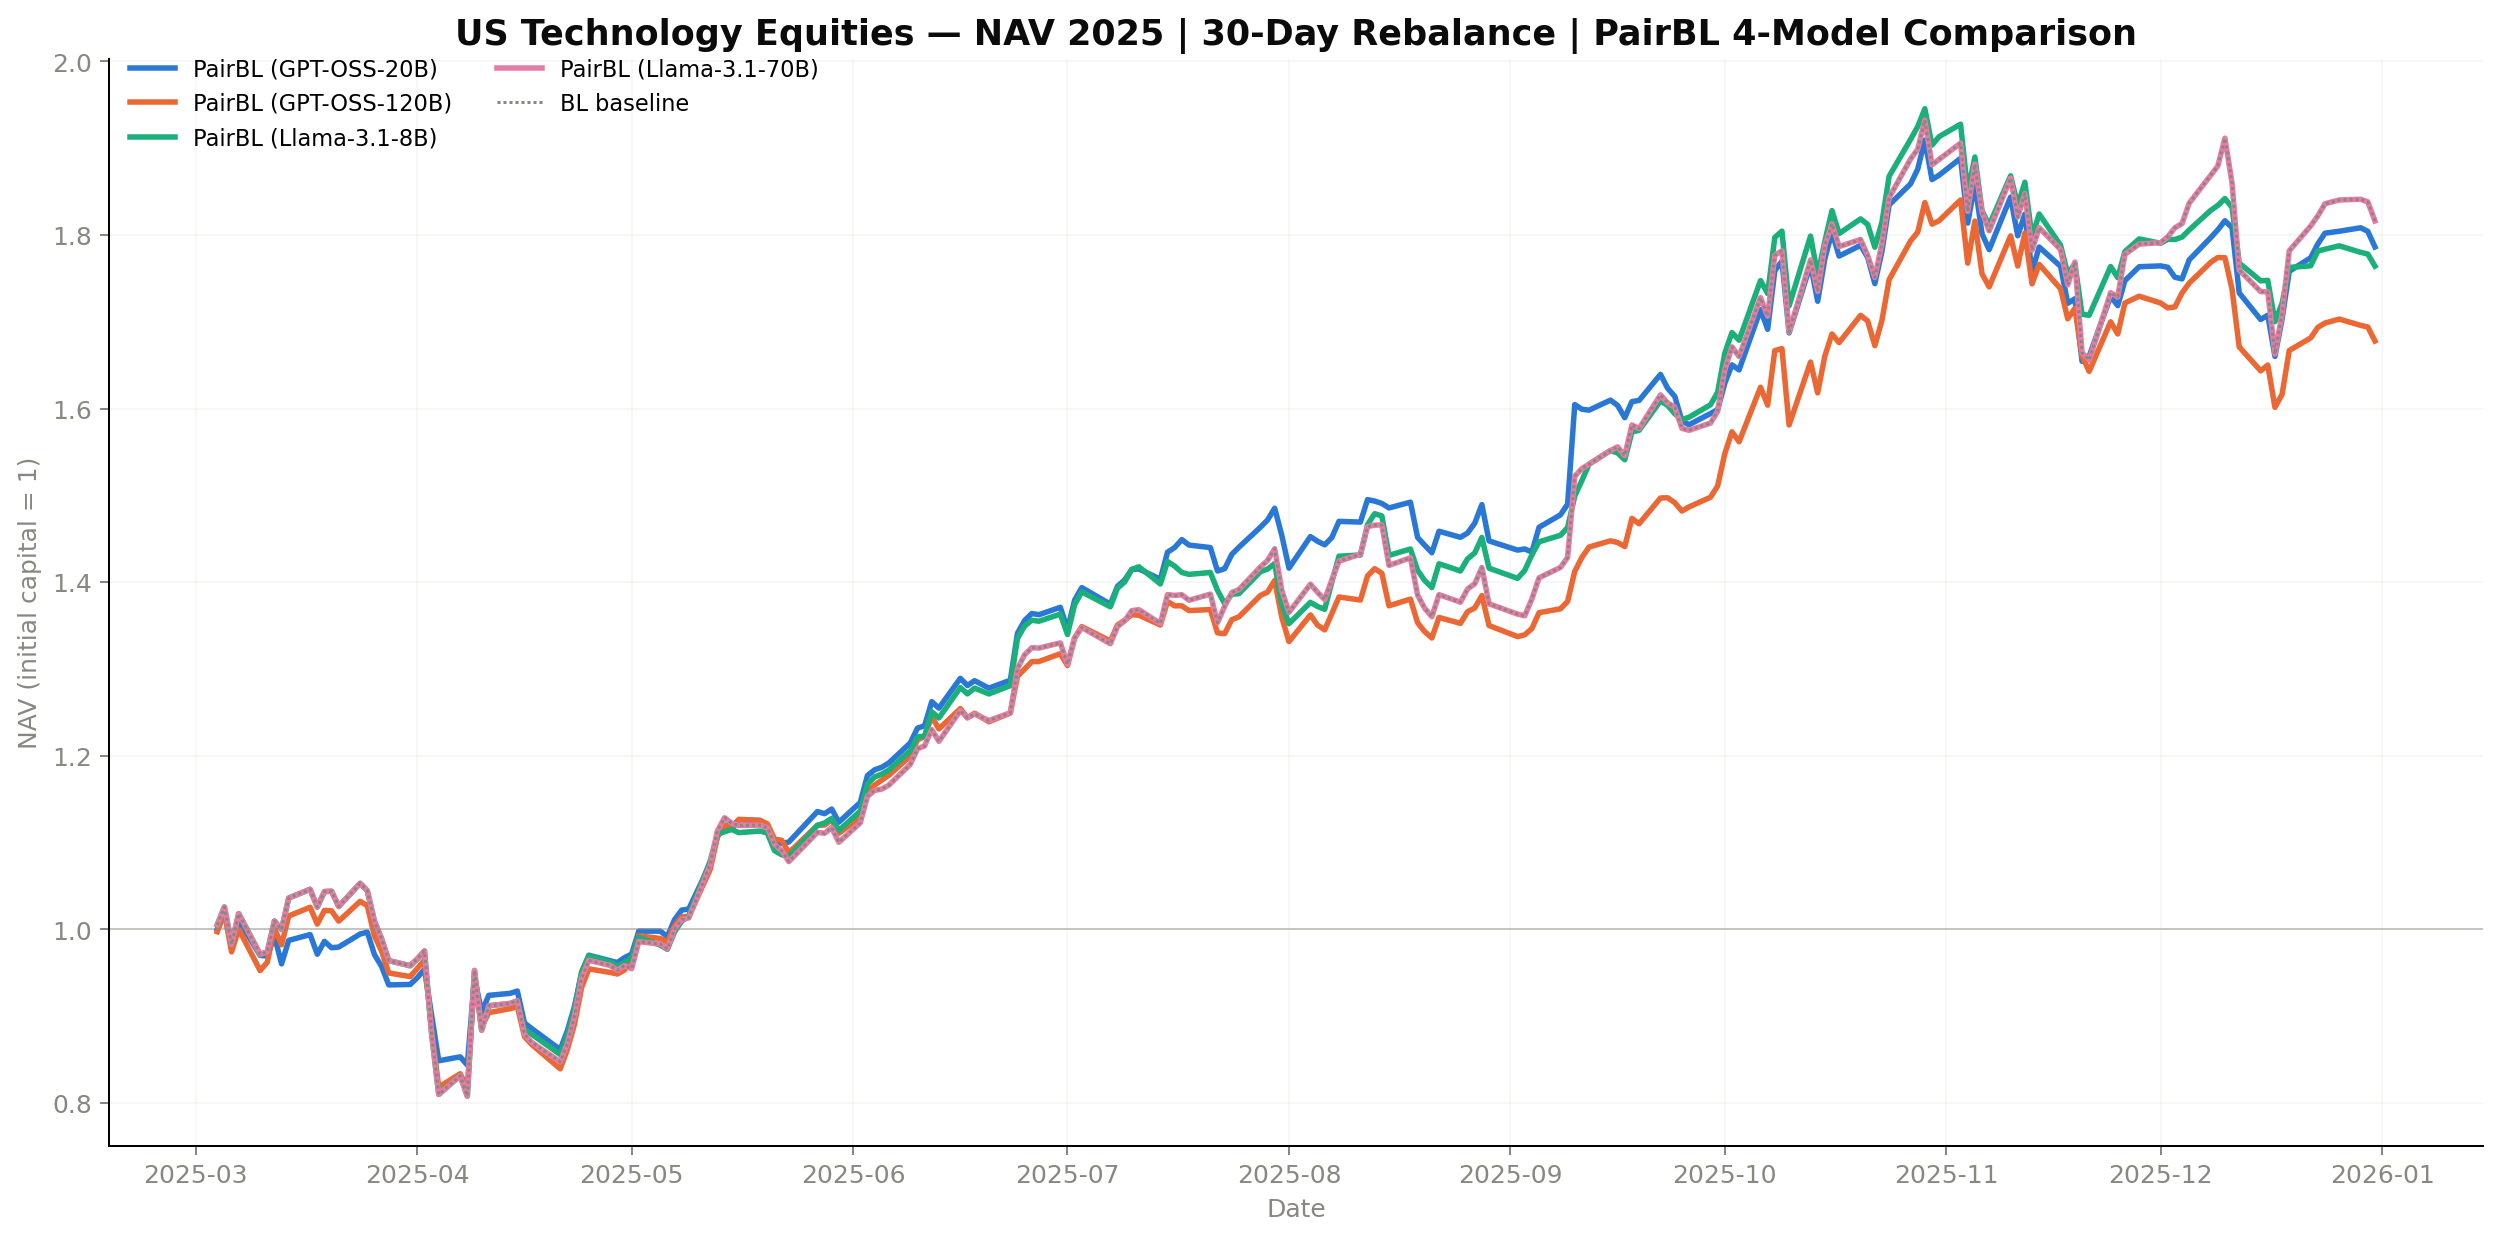

Source data for this figure (header and first rows):
Date, PairBL_GPT-OSS-20B, BL, PairBL_GPT-OSS-120B, PairBL_Llama-3.1-8B, PairBL_Llama-3.1-70B
2025-03-04, 1, 1.005, 0.9974, 1.005, 1.005
2025-03-05, 1.018, 1.026, 1.02, 1.026, 1.026
2025-03-06, 0.9818, 0.9827, 0.9742, 0.9827, 0.9827
2025-03-07, 1.011, 1.018, 1, 1.018, 1.018
2025-03-10, 0.9702, 0.9713, 0.9527, 0.9713, 0.9713
2025-03-11, 0.9694, 0.974, 0.9622, 0.974, 0.974
2025-03-12, 0.9925, 1.01, 1.001, 1.01, 1.01
2025-03-13, 0.9604, 0.9999, 0.9823, 0.9999, 0.9999
2025-03-14, 0.9874, 1.036, 1.016, 1.036, 1.036
2025-03-17, 0.9941, 1.046, 1.026, 1.046, 1.046
2025-03-18, 0.9715, 1.026, 1.006, 1.026, 1.026
2025-03-19, 0.9863, 1.044, 1.022, 1.044, 1.044
2025-03-20, 0.9789, 1.044, 1.021, 1.044, 1.044
2025-03-21, 0.9798, 1.026, 1.01, 1.026, 1.026
2025-03-24, 0.9948, 1.053, 1.032, 1.053, 1.053
2025-03-25, 0.9969, 1.045, 1.027, 1.045, 1.045
2025-03-26, 0.9711, 1.01, 0.9926, 1.01, 1.01
2025-03-27, 0.9574, 0.9891, 0.9751, 0.9891, 0.9891
2025-03-28, 0.9361, 0.9642, 0.9499, 0.9642, 0.9642
2025-03-31, 0.9366, 0.9582, 0.9457, 0.9582, 0.9582
2025-04-01, 0.9444, 0.966, 0.955, 0.966, 0.966
2025-04-02, 0.9541, 0.9752, 0.9647, 0.9752, 0.9752
2025-04-03, 0.9014, 0.8801, 0.8839, 0.8801, 0.8801
2025-04-04, 0.8487, 0.8099, 0.8184, 0.8099, 0.8099
2025-04-07, 0.8532, 0.8317, 0.8338, 0.8317, 0.8317
2025-04-08, 0.8438, 0.808, 0.8175, 0.808, 0.808
2025-04-09, 0.9447, 0.9527, 0.9433, 0.9527, 0.9527
2025-04-10, 0.9049, 0.8839, 0.8876, 0.8839, 0.8839
2025-04-11, 0.9241, 0.9121, 0.9042, 0.9121, 0.9121
2025-04-14, 0.9264, 0.9148, 0.9088, 0.9148, 0.9148
2025-04-15, 0.929, 0.9181, 0.9111, 0.9174, 0.9181
2025-04-16, 0.8922, 0.8792, 0.8765, 0.8852, 0.8792
2025-04-17, 0.8859, 0.87, 0.8676, 0.8793, 0.87
2025-04-21, 0.8616, 0.8474, 0.8395, 0.8559, 0.8474
2025-04-22, 0.8833, 0.8683, 0.8617, 0.8777, 0.8683
2025-04-23, 0.9115, 0.8996, 0.891, 0.9084, 0.8996
2025-04-24, 0.9497, 0.9444, 0.9332, 0.9515, 0.9444
2025-04-25, 0.9704, 0.9644, 0.9546, 0.9697, 0.9644
2025-04-28, 0.9639, 0.9585, 0.9505, 0.9625, 0.9585
2025-04-29, 0.9619, 0.9529, 0.9487, 0.9578, 0.9529
2025-04-30, 0.9675, 0.9584, 0.9533, 0.962, 0.9584
2025-05-01, 0.9716, 0.9548, 0.9659, 0.9669, 0.9548
2025-05-02, 0.9981, 0.9859, 0.9927, 0.9908, 0.9859
2025-05-05, 0.998, 0.9833, 0.9896, 0.9819, 0.9833
2025-05-06, 0.9918, 0.9776, 0.9855, 0.9771, 0.9776
2025-05-07, 1.011, 1, 1.004, 0.9972, 1
2025-05-08, 1.022, 1.011, 1.015, 1.009, 1.011
2025-05-09, 1.024, 1.013, 1.015, 1.016, 1.013
2025-05-12, 1.076, 1.075, 1.069, 1.079, 1.075
2025-05-13, 1.107, 1.114, 1.107, 1.11, 1.114
2025-05-14, 1.12, 1.129, 1.12, 1.113, 1.129
2025-05-15, 1.119, 1.122, 1.115, 1.115, 1.122
2025-05-16, 1.126, 1.12, 1.127, 1.112, 1.12
2025-05-19, 1.126, 1.12, 1.125, 1.113, 1.12
2025-05-20, 1.121, 1.117, 1.122, 1.111, 1.117
2025-05-21, 1.101, 1.098, 1.104, 1.091, 1.098
2025-05-22, 1.099, 1.091, 1.103, 1.086, 1.091
2025-05-23, 1.101, 1.078, 1.088, 1.084, 1.078
2025-05-27, 1.136, 1.112, 1.12, 1.12, 1.112
2025-05-28, 1.133, 1.111, 1.12, 1.123, 1.111
... 150 more rows
